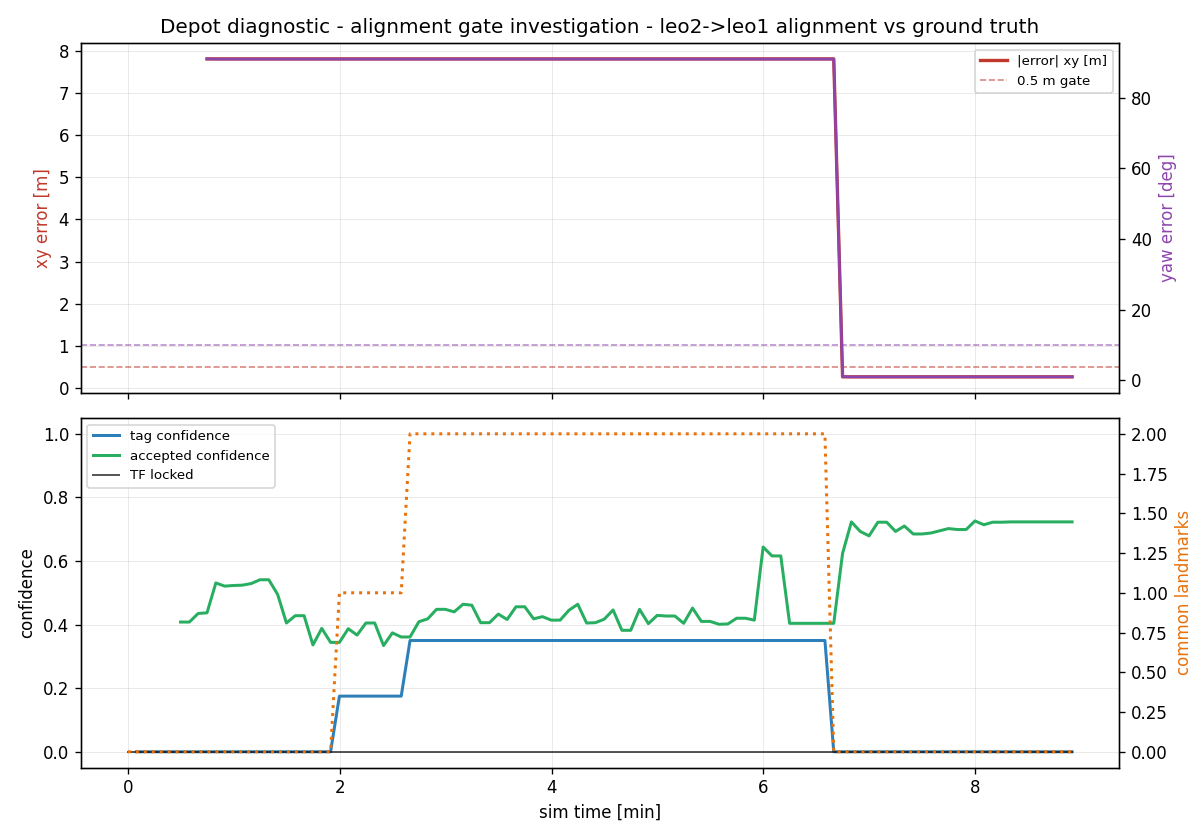

The table this chart was drawn from, first rows:
t, tag_x, tag_y, tag_yaw_deg, tag_conf, map_x, map_y, map_yaw_deg, map_conf, locked, err_xy_m, err_yaw_deg, n_leo1_tags, n_leo2_tags, n_common
145.2, , , , nan, , , , nan, 0, , , 0, 0, 0
150.0, , , , 0.000, , , , nan, 0, , , 0, 0, 0
155.0, , , , 0.000, , , , nan, 0, , , 0, 0, 0
160.0, , , , 0.000, , , , nan, 0, , , 0, 0, 0
165.0, , , , 0.000, , , , nan, 0, , , 0, 1, 0
170.0, , , , 0.000, , , , nan, 0, , , 0, 1, 0
175.0, , , , 0.000, , , , 0.408, 0, , , 0, 1, 0
180.0, , , , 0.000, , , , 0.408, 0, , , 0, 1, 0
185.0, , , , 0.000, , , , 0.435, 0, , , 0, 1, 0
190.0, , , , 0.000, 4.55, -1.35, -89, 0.437, 0, 7.805, 91, 0, 1, 0
195.0, , , , 0.000, 4.55, -1.35, -89.05, 0.531, 0, 7.805, 90.95, 0, 1, 0
200.0, , , , 0.000, 4.55, -1.35, -89.05, 0.521, 0, 7.805, 90.95, 0, 1, 0
205.0, , , , 0.000, 4.55, -1.35, -89.05, 0.523, 0, 7.805, 90.95, 0, 1, 0
210.0, , , , 0.000, 4.55, -1.35, -89.05, 0.524, 0, 7.805, 90.95, 0, 2, 0
215.0, , , , 0.000, 4.55, -1.35, -89.05, 0.529, 0, 7.805, 90.95, 0, 2, 0
220.0, , , , 0.000, 4.55, -1.35, -89.05, 0.541, 0, 7.805, 90.95, 0, 2, 0
225.0, , , , 0.000, 4.55, -1.35, -89.05, 0.541, 0, 7.805, 90.95, 0, 2, 0
230.0, , , , 0.000, 4.55, -1.35, -89.05, 0.495, 0, 7.805, 90.95, 0, 2, 0
235.0, , , , 0.000, 4.55, -1.35, -89.05, 0.405, 0, 7.805, 90.95, 0, 2, 0
240.0, , , , 0.000, 4.55, -1.35, -89.05, 0.428, 0, 7.805, 90.95, 0, 2, 0
245.0, , , , 0.000, 4.55, -1.35, -89.05, 0.428, 0, 7.805, 90.95, 0, 2, 0
250.0, , , , 0.000, 4.55, -1.35, -89.05, 0.336, 0, 7.805, 90.95, 0, 2, 0
255.0, , , , 0.000, 4.55, -1.35, -89.05, 0.388, 0, 7.805, 90.95, 0, 3, 0
260.0, , , , 0.000, 4.55, -1.35, -89.05, 0.344, 0, 7.805, 90.95, 0, 3, 0
265.0, 1.228, -8.024, -141.9, 0.175, 4.55, -1.35, -89.05, 0.344, 0, 7.805, 90.95, 1, 3, 1
270.0, 1.182, -8.24, -141.6, 0.175, 4.55, -1.35, -89.05, 0.387, 0, 7.805, 90.95, 1, 3, 1
275.0, 1.182, -8.24, -141.6, 0.175, 4.55, -1.35, -89.05, 0.367, 0, 7.805, 90.95, 1, 4, 1
280.0, 1.182, -8.24, -141.6, 0.175, 4.55, -1.35, -89.05, 0.405, 0, 7.805, 90.95, 1, 4, 1
285.0, 1.182, -8.24, -141.6, 0.175, 4.55, -1.35, -89.05, 0.405, 0, 7.805, 90.95, 1, 4, 1
290.0, 1.182, -8.24, -141.6, 0.175, 4.55, -1.35, -89.05, 0.334, 0, 7.805, 90.95, 1, 4, 1
295.0, 1.182, -8.24, -141.6, 0.175, 4.55, -1.35, -89.05, 0.374, 0, 7.805, 90.95, 1, 4, 1
300.0, 1.182, -8.24, -141.6, 0.175, 4.55, -1.35, -89.05, 0.361, 0, 7.805, 90.95, 1, 4, 1
305.0, 1.182, -8.24, -141.6, 0.350, 4.55, -1.35, -89.05, 0.361, 0, 7.805, 90.95, 2, 4, 2
310.0, 1.182, -8.24, -141.6, 0.350, 4.55, -1.35, -89.05, 0.409, 0, 7.805, 90.95, 2, 4, 2
315.0, 1.182, -8.24, -141.6, 0.350, 4.55, -1.35, -89.05, 0.418, 0, 7.805, 90.95, 2, 4, 2
320.0, 1.182, -8.24, -141.6, 0.350, 4.55, -1.35, -89.05, 0.448, 0, 7.805, 90.95, 2, 4, 2
325.0, 1.182, -8.24, -141.6, 0.350, 4.55, -1.35, -89.05, 0.448, 0, 7.805, 90.95, 2, 4, 2
330.0, 1.182, -8.24, -141.6, 0.350, 4.55, -1.35, -89.05, 0.440, 0, 7.805, 90.95, 2, 4, 2
335.0, 1.182, -8.24, -141.6, 0.350, 4.55, -1.35, -89.05, 0.464, 0, 7.805, 90.95, 2, 4, 2
340.0, 1.182, -8.24, -141.6, 0.350, 4.55, -1.35, -89.05, 0.461, 0, 7.805, 90.95, 2, 4, 2
345.0, 1.182, -8.24, -141.6, 0.350, 4.55, -1.35, -89.05, 0.406, 0, 7.805, 90.95, 2, 4, 2
350.0, 1.182, -8.24, -141.6, 0.350, 4.55, -1.35, -89.05, 0.406, 0, 7.805, 90.95, 2, 4, 2
355.0, 1.182, -8.24, -141.6, 0.350, 4.55, -1.35, -89.05, 0.433, 0, 7.805, 90.95, 2, 4, 2
360.0, 1.182, -8.24, -141.6, 0.350, 4.55, -1.35, -89.05, 0.416, 0, 7.805, 90.95, 2, 4, 2
365.0, 1.182, -8.24, -141.6, 0.350, 4.55, -1.35, -89.05, 0.456, 0, 7.805, 90.95, 2, 4, 2
370.0, 1.182, -8.24, -141.6, 0.350, 4.55, -1.35, -89.05, 0.456, 0, 7.805, 90.95, 2, 4, 2
375.0, 1.182, -8.24, -141.6, 0.350, 4.55, -1.35, -89.05, 0.418, 0, 7.805, 90.95, 2, 4, 2
380.0, 1.182, -8.24, -141.6, 0.350, 4.55, -1.35, -89.05, 0.425, 0, 7.805, 90.95, 2, 4, 2
385.0, 1.182, -8.24, -141.6, 0.350, 4.55, -1.35, -89.05, 0.414, 0, 7.805, 90.95, 2, 4, 2
390.0, 1.182, -8.24, -141.6, 0.350, 4.55, -1.35, -89.05, 0.414, 0, 7.805, 90.95, 2, 4, 2
395.0, 1.182, -8.24, -141.6, 0.350, 4.55, -1.35, -89.05, 0.445, 0, 7.805, 90.95, 2, 4, 2
400.0, 1.182, -8.24, -141.6, 0.350, 4.55, -1.35, -89.05, 0.464, 0, 7.805, 90.95, 2, 4, 2
405.0, 1.182, -8.24, -141.6, 0.350, 4.55, -1.35, -89.05, 0.405, 0, 7.805, 90.95, 2, 4, 2
410.0, 1.182, -8.24, -141.6, 0.350, 4.55, -1.35, -89.05, 0.406, 0, 7.805, 90.95, 2, 4, 2
415.0, 1.182, -8.24, -141.6, 0.350, 4.55, -1.35, -89.05, 0.417, 0, 7.805, 90.95, 2, 4, 2
420.0, 1.182, -8.24, -141.6, 0.350, 4.55, -1.35, -89.05, 0.446, 0, 7.805, 90.95, 2, 4, 2
425.0, 1.182, -8.24, -141.6, 0.350, 4.55, -1.35, -89.05, 0.382, 0, 7.805, 90.95, 2, 4, 2
430.0, 1.182, -8.24, -141.6, 0.350, 4.55, -1.35, -89.05, 0.382, 0, 7.805, 90.95, 2, 4, 2
435.0, 1.182, -8.24, -141.6, 0.350, 4.55, -1.35, -89.05, 0.448, 0, 7.805, 90.95, 2, 4, 2
440.0, 1.182, -8.24, -141.6, 0.350, 4.55, -1.35, -89.05, 0.403, 0, 7.805, 90.95, 2, 4, 2
... 48 more rows
